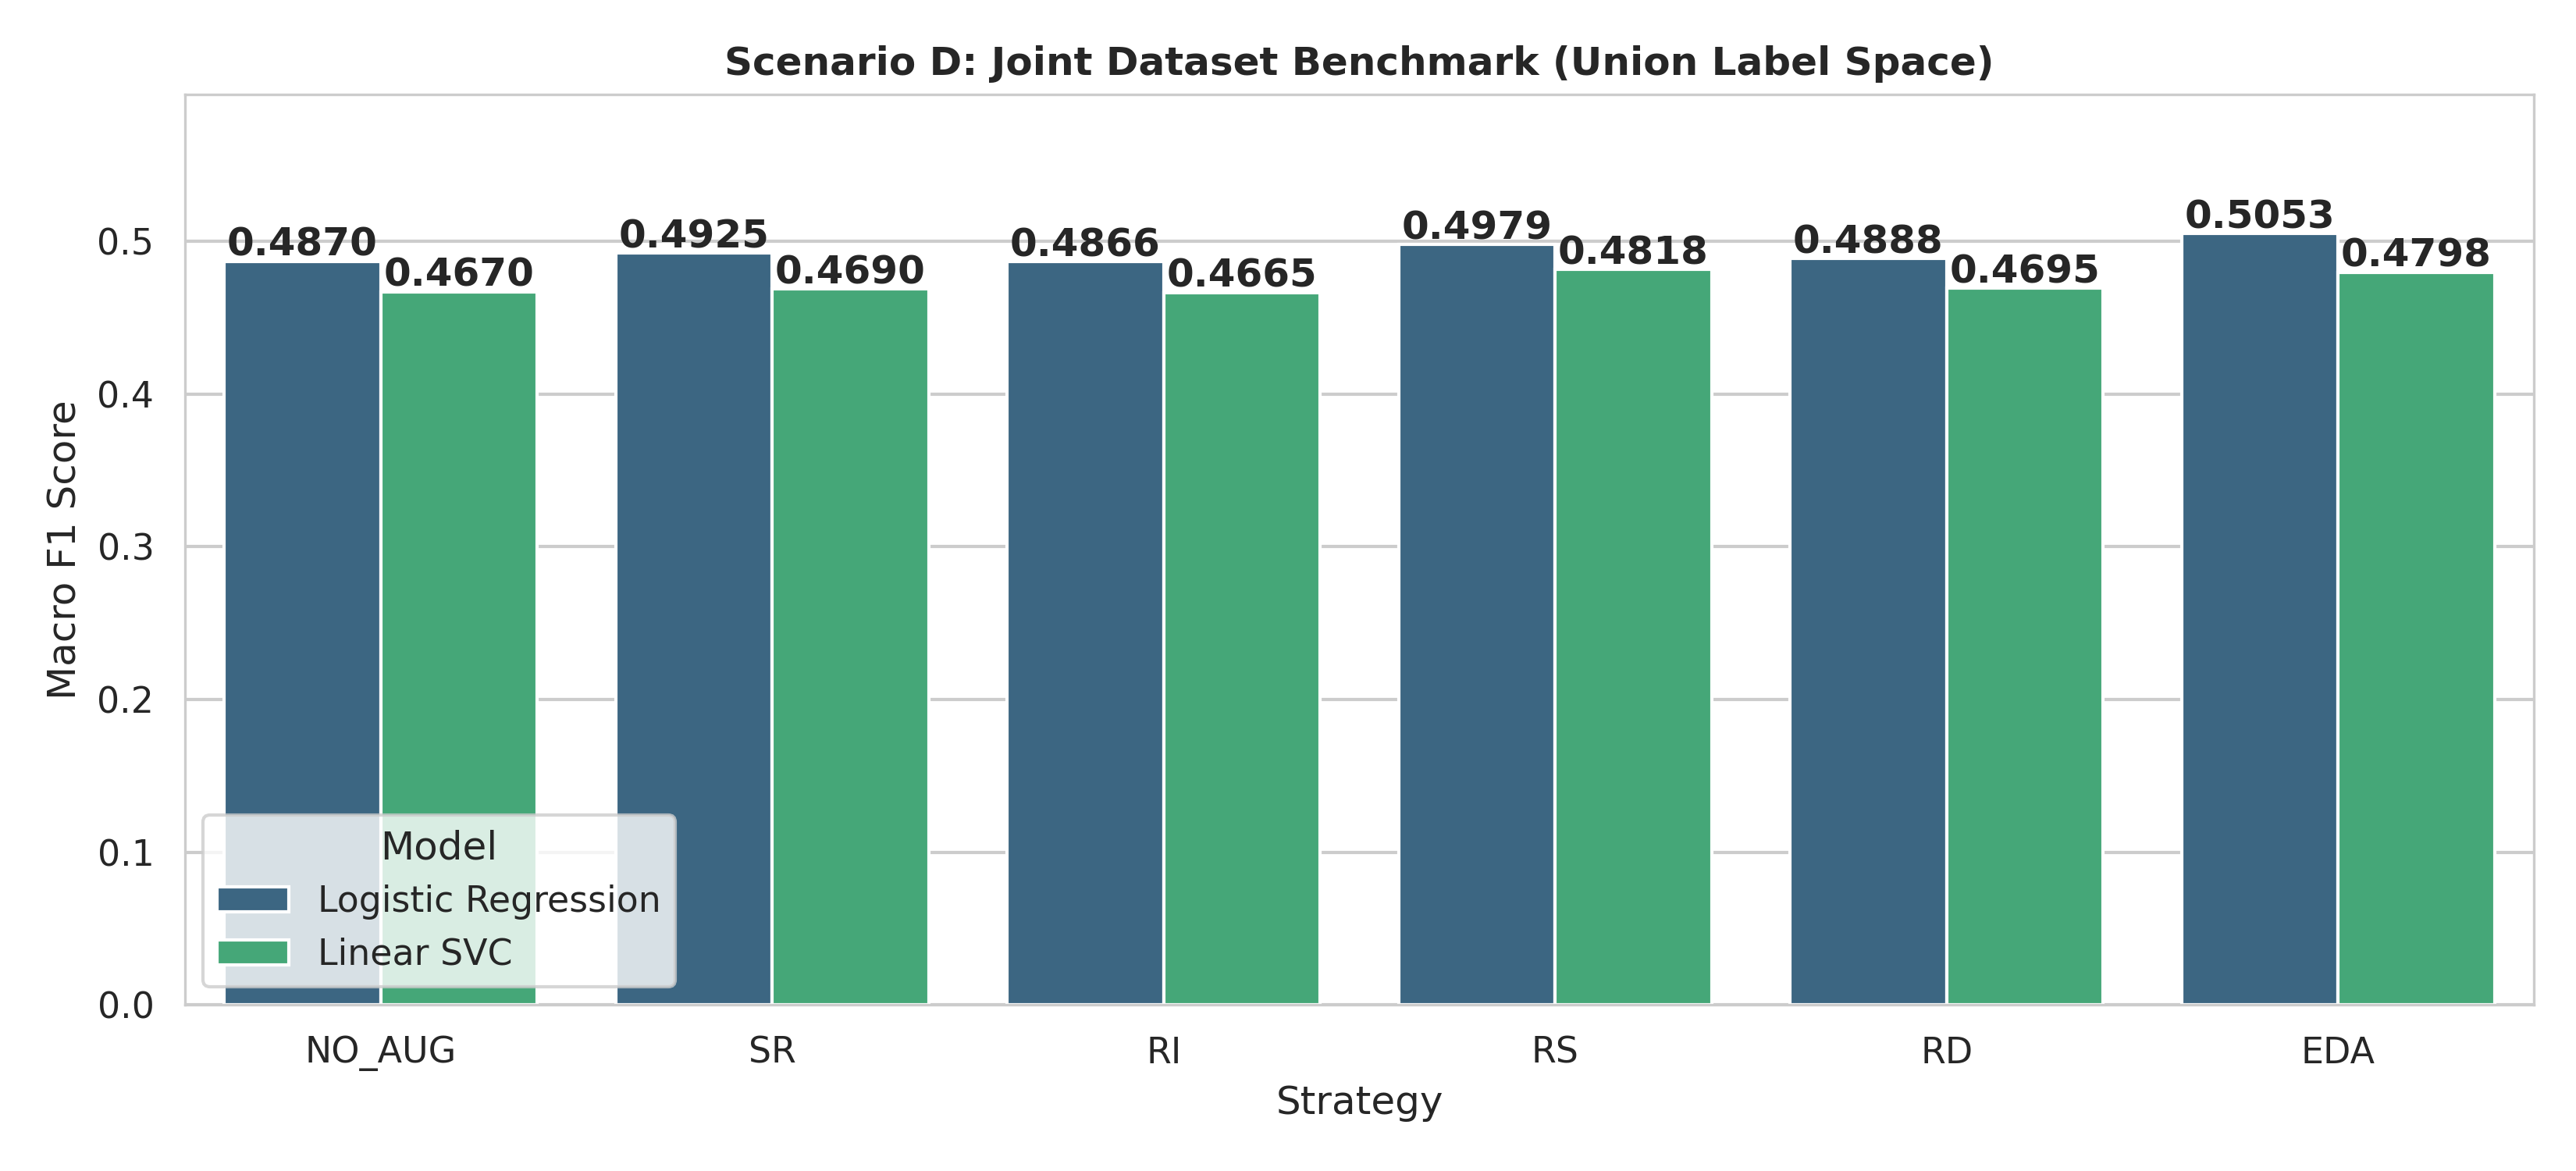

The data file committed next to this chart (first rows):
Scenario, Model, Strategy, Macro_F1, Micro_F1, Precision_Macro, Recall_Macro, Hamming_Loss, Exact_Match_Acc
Scenario D (Joint Dataset), Logistic Regression, NO_AUG, 0.487, 0.6806, 0.4894, 0.5429, 0.0041, 0.4684
Scenario D (Joint Dataset), Linear SVC, NO_AUG, 0.467, 0.7462, 0.5727, 0.4204, 0.0027, 0.6078
Scenario D (Joint Dataset), Logistic Regression, SR, 0.4925, 0.6836, 0.5078, 0.5291, 0.0041, 0.4666
Scenario D (Joint Dataset), Linear SVC, SR, 0.469, 0.7421, 0.5851, 0.4174, 0.0027, 0.6031
Scenario D (Joint Dataset), Logistic Regression, RI, 0.4866, 0.683, 0.4981, 0.5278, 0.0041, 0.4621
Scenario D (Joint Dataset), Linear SVC, RI, 0.4665, 0.7412, 0.5815, 0.4157, 0.0027, 0.6022
Scenario D (Joint Dataset), Logistic Regression, RS, 0.4979, 0.6823, 0.5029, 0.5489, 0.0041, 0.4612
Scenario D (Joint Dataset), Linear SVC, RS, 0.4818, 0.7429, 0.5947, 0.4304, 0.0027, 0.6017
Scenario D (Joint Dataset), Logistic Regression, RD, 0.4888, 0.6824, 0.4962, 0.5296, 0.0041, 0.4631
Scenario D (Joint Dataset), Linear SVC, RD, 0.4695, 0.7415, 0.5864, 0.4184, 0.0027, 0.6027
Scenario D (Joint Dataset), Logistic Regression, EDA, 0.5053, 0.6815, 0.5047, 0.5586, 0.0041, 0.4572
Scenario D (Joint Dataset), Linear SVC, EDA, 0.4798, 0.7406, 0.5898, 0.4307, 0.0027, 0.5999
